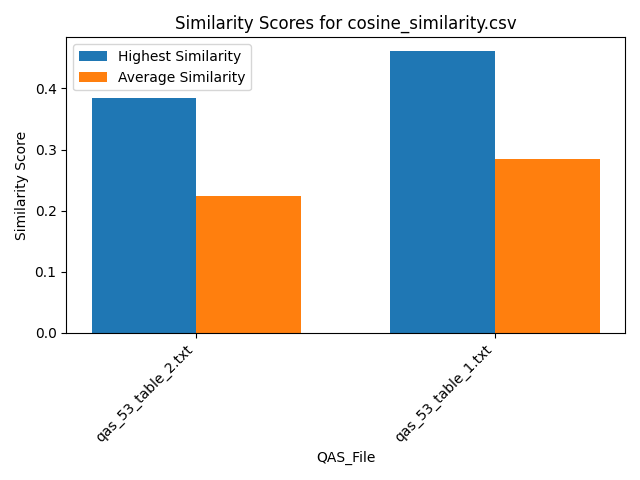

The data file committed next to this chart (first rows):
Similarity, QAS_File, Text_File
0.3344, qas_53_table_2.txt, section_30.txt
0.1895, qas_53_table_2.txt, section_9.txt
0.2552, qas_53_table_2.txt, section_5.txt
0.1927, qas_53_table_2.txt, section_31.txt
0.165, qas_53_table_2.txt, section_24.txt
0.3292, qas_53_table_2.txt, section_40.txt
0.2338, qas_53_table_2.txt, section_18.txt
0.227, qas_53_table_2.txt, section_32.txt
0.2733, qas_53_table_2.txt, section_15.txt
0.1616, qas_53_table_2.txt, section_38.txt
0.2111, qas_53_table_2.txt, section_37.txt
0.2603, qas_53_table_2.txt, section_27.txt
0.1818, qas_53_table_2.txt, section_17.txt
0.2597, qas_53_table_2.txt, section_34.txt
0.2415, qas_53_table_2.txt, section_14.txt
0.2406, qas_53_table_2.txt, section_23.txt
0.2411, qas_53_table_2.txt, section_36.txt
0.2761, qas_53_table_2.txt, section_44.txt
0.3076, qas_53_table_2.txt, section_29.txt
0.1233, qas_53_table_2.txt, section_3.txt
0.1476, qas_53_table_2.txt, section_16.txt
0.3465, qas_53_table_2.txt, section_39.txt
0.1829, qas_53_table_2.txt, section_10.txt
0.1354, qas_53_table_2.txt, section_13.txt
0.1621, qas_53_table_2.txt, section_43.txt
0.2082, qas_53_table_2.txt, section_28.txt
0.235, qas_53_table_2.txt, section_19.txt
0.2603, qas_53_table_2.txt, section_8.txt
0.1958, qas_53_table_2.txt, section_41.txt
0.3228, qas_53_table_2.txt, section_7.txt
0.1745, qas_53_table_2.txt, section_11.txt
0.2288, qas_53_table_2.txt, section_6.txt
0.2578, qas_53_table_2.txt, section_33.txt
0.1976, qas_53_table_2.txt, section_1.txt
0.09186, qas_53_table_2.txt, section_12.txt
0.2523, qas_53_table_2.txt, section_42.txt
0.3318, qas_53_table_2.txt, section_21.txt
0.3841, qas_53_table_2.txt, section_26.txt
0.3035, qas_53_table_2.txt, section_35.txt
0.2072, qas_53_table_2.txt, section_25.txt
0.07915, qas_53_table_2.txt, section_2.txt
0.1975, qas_53_table_2.txt, section_22.txt
0.1254, qas_53_table_2.txt, section_20.txt
0.1578, qas_53_table_2.txt, section_4.txt
0.3559, qas_53_table_1.txt, section_30.txt
0.2512, qas_53_table_1.txt, section_9.txt
0.3528, qas_53_table_1.txt, section_5.txt
0.2868, qas_53_table_1.txt, section_31.txt
0.2069, qas_53_table_1.txt, section_24.txt
0.3998, qas_53_table_1.txt, section_40.txt
0.2628, qas_53_table_1.txt, section_18.txt
0.3883, qas_53_table_1.txt, section_32.txt
0.234, qas_53_table_1.txt, section_15.txt
0.2366, qas_53_table_1.txt, section_38.txt
0.1016, qas_53_table_1.txt, section_37.txt
0.3968, qas_53_table_1.txt, section_27.txt
0.1635, qas_53_table_1.txt, section_17.txt
0.3067, qas_53_table_1.txt, section_34.txt
0.3983, qas_53_table_1.txt, section_14.txt
0.2361, qas_53_table_1.txt, section_23.txt
... 28 more rows
